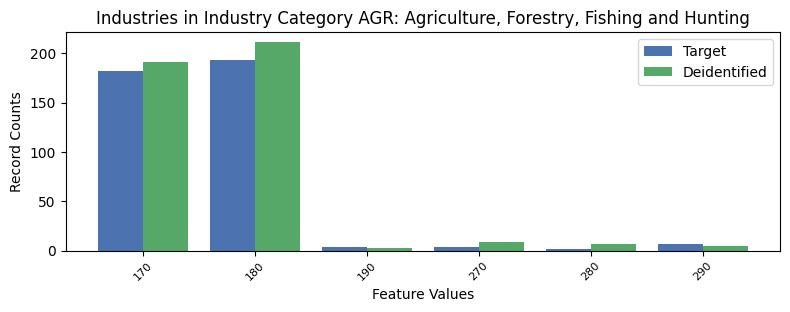

The file beside this chart, header and first rows:
, INDP, count_target, count_deidentified
5, 170, 182, 191
2, 180, 193, 211
1, 190, 4, 3
4, 270, 4, 9
3, 280, 2, 7
0, 290, 7, 5
